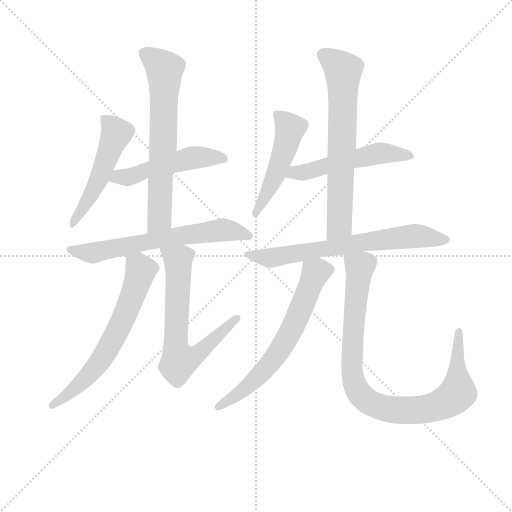
t = 0.00 s
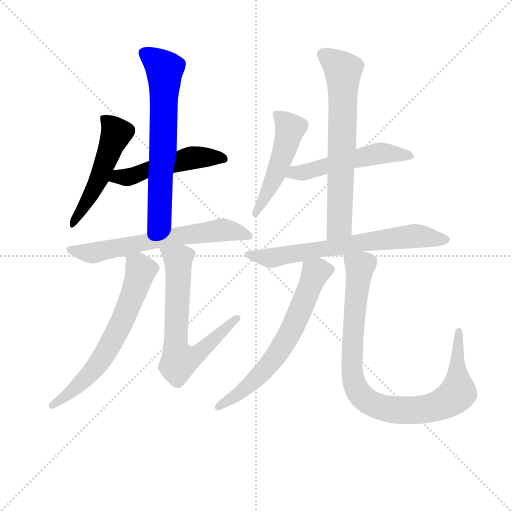
t = 1.85 s
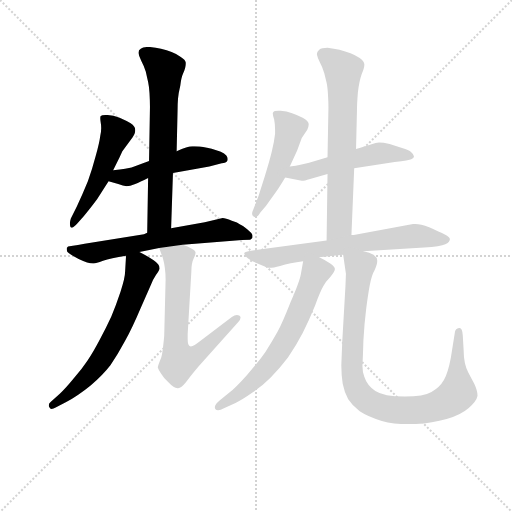
t = 3.70 s
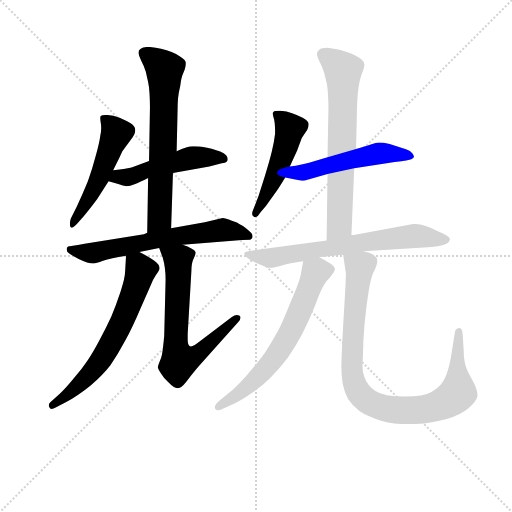
t = 5.55 s
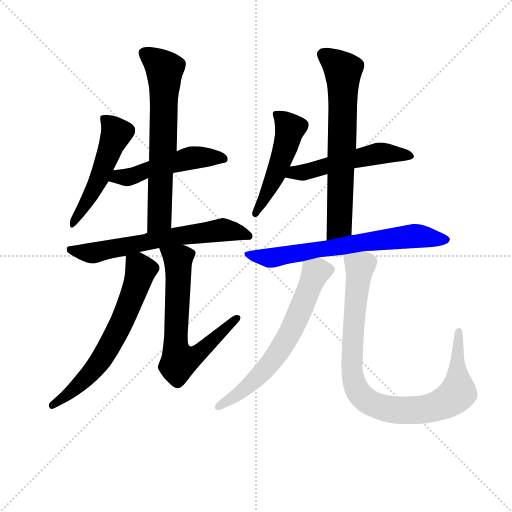
t = 7.40 s
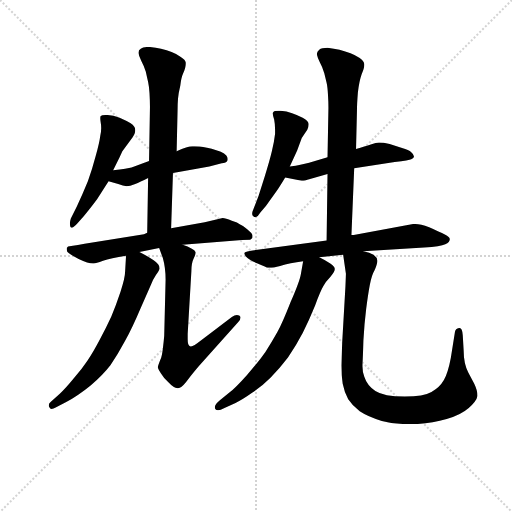
t = 9.25 s

The animated SVG that drew these frames (rendered in a browser with its animation timeline set to each time). Animation: 12 CSS @keyframes rules; one cycle of 9.25 s.

<svg version="1.1" viewBox="0 0 1024 1024" xmlns="http://www.w3.org/2000/svg">
  <g stroke="lightgray" stroke-dasharray="1,1" stroke-width="1" transform="scale(4, 4)">
    <line x1="0" y1="0" x2="256" y2="256"></line>
    <line x1="256" y1="0" x2="0" y2="256"></line>
    <line x1="128" y1="0" x2="128" y2="256"></line>
    <line x1="0" y1="128" x2="256" y2="128"></line>
  </g>
<g transform="scale(0.92, -0.92) translate(60, -900)">
   <style type="text/css">
    @keyframes keyframes0 {
      from {
       stroke: blue;
       stroke-dashoffset: 521;
       stroke-width: 128;
       }
       63% {
       animation-timing-function: step-end;
       stroke: blue;
       stroke-dashoffset: 0;
       stroke-width: 128;
       }
       to {
       stroke: black;
       stroke-width: 1024;
       }
       }
       #make-me-a-hanzi-animation-0 {
         animation: keyframes0 0.673991s both;
         animation-delay: 0.000000s;
         animation-timing-function: linear;
       }
    @keyframes keyframes1 {
      from {
       stroke: blue;
       stroke-dashoffset: 507;
       stroke-width: 128;
       }
       62% {
       animation-timing-function: step-end;
       stroke: blue;
       stroke-dashoffset: 0;
       stroke-width: 128;
       }
       to {
       stroke: black;
       stroke-width: 1024;
       }
       }
       #make-me-a-hanzi-animation-1 {
         animation: keyframes1 0.662598s both;
         animation-delay: 0.673991s;
         animation-timing-function: linear;
       }
    @keyframes keyframes2 {
      from {
       stroke: blue;
       stroke-dashoffset: 670;
       stroke-width: 128;
       }
       69% {
       animation-timing-function: step-end;
       stroke: blue;
       stroke-dashoffset: 0;
       stroke-width: 128;
       }
       to {
       stroke: black;
       stroke-width: 1024;
       }
       }
       #make-me-a-hanzi-animation-2 {
         animation: keyframes2 0.795247s both;
         animation-delay: 1.336589s;
         animation-timing-function: linear;
       }
    @keyframes keyframes3 {
      from {
       stroke: blue;
       stroke-dashoffset: 655;
       stroke-width: 128;
       }
       68% {
       animation-timing-function: step-end;
       stroke: blue;
       stroke-dashoffset: 0;
       stroke-width: 128;
       }
       to {
       stroke: black;
       stroke-width: 1024;
       }
       }
       #make-me-a-hanzi-animation-3 {
         animation: keyframes3 0.783040s both;
         animation-delay: 2.131836s;
         animation-timing-function: linear;
       }
    @keyframes keyframes4 {
      from {
       stroke: blue;
       stroke-dashoffset: 649;
       stroke-width: 128;
       }
       68% {
       animation-timing-function: step-end;
       stroke: blue;
       stroke-dashoffset: 0;
       stroke-width: 128;
       }
       to {
       stroke: black;
       stroke-width: 1024;
       }
       }
       #make-me-a-hanzi-animation-4 {
         animation: keyframes4 0.778158s both;
         animation-delay: 2.914876s;
         animation-timing-function: linear;
       }
    @keyframes keyframes5 {
      from {
       stroke: blue;
       stroke-dashoffset: 676;
       stroke-width: 128;
       }
       69% {
       animation-timing-function: step-end;
       stroke: blue;
       stroke-dashoffset: 0;
       stroke-width: 128;
       }
       to {
       stroke: black;
       stroke-width: 1024;
       }
       }
       #make-me-a-hanzi-animation-5 {
         animation: keyframes5 0.800130s both;
         animation-delay: 3.693034s;
         animation-timing-function: linear;
       }
    @keyframes keyframes6 {
      from {
       stroke: blue;
       stroke-dashoffset: 500;
       stroke-width: 128;
       }
       62% {
       animation-timing-function: step-end;
       stroke: blue;
       stroke-dashoffset: 0;
       stroke-width: 128;
       }
       to {
       stroke: black;
       stroke-width: 1024;
       }
       }
       #make-me-a-hanzi-animation-6 {
         animation: keyframes6 0.656901s both;
         animation-delay: 4.493164s;
         animation-timing-function: linear;
       }
    @keyframes keyframes7 {
      from {
       stroke: blue;
       stroke-dashoffset: 528;
       stroke-width: 128;
       }
       63% {
       animation-timing-function: step-end;
       stroke: blue;
       stroke-dashoffset: 0;
       stroke-width: 128;
       }
       to {
       stroke: black;
       stroke-width: 1024;
       }
       }
       #make-me-a-hanzi-animation-7 {
         animation: keyframes7 0.679688s both;
         animation-delay: 5.150065s;
         animation-timing-function: linear;
       }
    @keyframes keyframes8 {
      from {
       stroke: blue;
       stroke-dashoffset: 683;
       stroke-width: 128;
       }
       69% {
       animation-timing-function: step-end;
       stroke: blue;
       stroke-dashoffset: 0;
       stroke-width: 128;
       }
       to {
       stroke: black;
       stroke-width: 1024;
       }
       }
       #make-me-a-hanzi-animation-8 {
         animation: keyframes8 0.805827s both;
         animation-delay: 5.829753s;
         animation-timing-function: linear;
       }
    @keyframes keyframes9 {
      from {
       stroke: blue;
       stroke-dashoffset: 693;
       stroke-width: 128;
       }
       69% {
       animation-timing-function: step-end;
       stroke: blue;
       stroke-dashoffset: 0;
       stroke-width: 128;
       }
       to {
       stroke: black;
       stroke-width: 1024;
       }
       }
       #make-me-a-hanzi-animation-9 {
         animation: keyframes9 0.813965s both;
         animation-delay: 6.635579s;
         animation-timing-function: linear;
       }
    @keyframes keyframes10 {
      from {
       stroke: blue;
       stroke-dashoffset: 657;
       stroke-width: 128;
       }
       68% {
       animation-timing-function: step-end;
       stroke: blue;
       stroke-dashoffset: 0;
       stroke-width: 128;
       }
       to {
       stroke: black;
       stroke-width: 1024;
       }
       }
       #make-me-a-hanzi-animation-10 {
         animation: keyframes10 0.784668s both;
         animation-delay: 7.449544s;
         animation-timing-function: linear;
       }
    @keyframes keyframes11 {
      from {
       stroke: blue;
       stroke-dashoffset: 937;
       stroke-width: 128;
       }
       75% {
       animation-timing-function: step-end;
       stroke: blue;
       stroke-dashoffset: 0;
       stroke-width: 128;
       }
       to {
       stroke: black;
       stroke-width: 1024;
       }
       }
       #make-me-a-hanzi-animation-11 {
         animation: keyframes11 1.012533s both;
         animation-delay: 8.234212s;
         animation-timing-function: linear;
       }
</style>
<path d="M 186.0 530.0 L 200.0 558.0 Q 205.0 569.0 206.0 571.0 L 228.0 601.0 Q 234.0 611.0 234.0 616.0 L 234.0 618.0 Q 234.0 625.0 224.0 632.0 Q 214.0 638.0 200.0 644.0 Q 186.0 650.0 174.0 650.0 L 169.0 650.0 Q 161.0 650.0 159.0 648.0 Q 158.0 647.0 158.0 643.0 Q 158.0 639.0 159.0 633.0 Q 160.0 628.0 160.0 622.0 Q 160.0 614.0 158.0 605.0 Q 156.0 589.0 148.0 561.0 Q 141.0 534.0 131.0 506.0 Q 120.0 479.0 107.0 451.0 L 94.0 425.0 Q 92.0 419.0 92.0 414.0 Q 92.0 410.0 93.0 407.0 Q 94.0 405.0 96.0 405.0 Q 100.0 405.0 108.0 414.0 L 122.0 430.0 Q 140.0 452.0 151.0 467.0 L 176.0 506.0 L 186.0 530.0 Z" fill="lightgray"></path> 
<path d="M 176.0 506.0 L 197.0 500.0 Q 208.0 496.0 215.0 495.0 Q 222.0 495.0 234.0 500.0 Q 244.0 504.0 262.0 513.0 L 316.0 524.0 L 395.0 538.0 L 422.0 545.0 Q 432.0 546.0 434.0 550.0 Q 435.0 551.0 435.0 553.0 L 435.0 555.0 Q 435.0 558.0 432.0 562.0 Q 428.0 566.0 420.0 570.0 Q 412.0 574.0 390.0 579.0 Q 372.0 582.0 363.0 582.0 L 358.0 582.0 Q 348.0 582.0 324.0 571.0 L 264.0 550.0 L 226.0 536.0 Q 222.0 535.0 212.0 533.0 Q 202.0 531.0 186.0 530.0 C 156.0 528.0 147.0 514.0 176.0 506.0 Z" fill="lightgray"></path> 
<path d="M 262.0 513.0 L 260.0 394.0 C 259.0 364.0 311.0 374.0 312.0 404.0 L 316.0 524.0 L 324.0 571.0 L 326.0 659.0 Q 326.0 674.0 327.0 686.0 Q 328.0 697.0 332.0 714.0 Q 334.0 731.0 338.0 740.0 Q 344.0 754.0 344.0 761.0 L 344.0 764.0 Q 343.0 770.0 333.0 776.0 Q 324.0 783.0 313.0 787.0 Q 303.0 791.0 290.0 794.0 Q 278.0 797.0 264.0 798.0 Q 251.0 798.0 246.0 794.0 Q 241.0 791.0 241.0 786.0 L 241.0 784.0 Q 242.0 778.0 247.0 768.0 Q 253.0 757.0 257.0 744.0 Q 260.0 730.0 262.0 722.0 Q 264.0 713.0 265.0 698.0 Q 266.0 682.0 266.0 668.0 L 264.0 550.0 L 262.0 513.0 Z" fill="lightgray"></path> 
<path d="M 260.0 394.0 L 253.0 391.0 L 124.0 370.0 Q 91.0 364.0 88.0 364.0 L 86.0 362.0 Q 85.0 362.0 85.0 360.0 L 85.0 358.0 Q 85.0 356.0 86.0 353.0 Q 88.0 349.0 111.0 337.0 Q 132.0 327.0 142.0 327.0 L 144.0 327.0 Q 148.0 327.0 164.0 333.0 Q 180.0 339.0 214.0 344.0 L 243.0 352.0 L 286.0 361.0 L 337.0 368.0 L 466.0 378.0 L 484.0 379.0 Q 486.0 380.0 488.0 382.0 Q 489.0 383.0 489.0 385.0 L 489.0 388.0 Q 489.0 392.0 478.0 401.0 Q 468.0 410.0 462.0 412.0 Q 457.0 416.0 444.0 420.0 Q 430.0 426.0 424.0 426.0 L 385.0 417.0 L 312.0 404.0 L 260.0 394.0 Z" fill="lightgray"></path> 
<path d="M 214.0 344.0 L 212.0 310.0 Q 212.0 297.0 202.0 266.0 Q 192.0 236.0 182.0 212.0 Q 171.0 188.0 157.0 162.0 Q 143.0 135.0 130.0 116.0 Q 118.0 98.0 100.0 77.0 Q 83.0 56.0 70.0 44.0 L 50.0 26.0 Q 46.0 23.0 46.0 19.0 Q 46.0 17.0 47.0 15.0 Q 49.0 11.0 52.0 11.0 Q 56.0 11.0 61.0 14.0 L 84.0 26.0 Q 110.0 40.0 137.0 62.0 Q 163.0 84.0 180.0 106.0 Q 196.0 129.0 212.0 159.0 Q 228.0 188.0 244.0 226.0 L 266.0 276.0 Q 272.0 292.0 279.0 302.0 Q 286.0 312.0 287.0 316.0 L 287.0 317.0 Q 287.0 325.0 274.0 334.0 Q 260.0 344.0 243.0 352.0 C 216.0 366.0 215.0 366.0 214.0 344.0 Z" fill="lightgray"></path> 
<path d="M 286.0 361.0 L 294.0 339.0 Q 300.0 318.0 300.0 292.0 L 297.0 170.0 Q 296.0 158.0 294.0 142.0 Q 292.0 125.0 289.0 119.0 Q 283.0 104.0 283.0 101.0 Q 284.0 97.0 290.0 88.0 Q 296.0 78.0 305.0 70.0 Q 318.0 56.0 326.0 56.0 L 327.0 56.0 Q 334.0 56.0 345.0 70.0 Q 355.0 84.0 372.0 104.0 L 458.0 200.0 Q 463.0 206.0 463.0 210.0 Q 463.0 212.0 460.0 214.0 Q 457.0 215.0 455.0 215.0 Q 450.0 215.0 444.0 211.0 L 376.0 159.0 Q 361.0 147.0 355.0 147.0 Q 353.0 147.0 352.0 148.0 Q 348.0 150.0 348.0 163.0 L 348.0 174.0 L 356.0 310.0 Q 356.0 328.0 361.0 338.0 Q 365.0 346.0 365.0 350.0 L 365.0 352.0 Q 364.0 356.0 356.0 360.0 Q 349.0 364.0 337.0 368.0 C 309.0 379.0 276.0 389.0 286.0 361.0 Z" fill="lightgray"></path> 
<path d="M 570.0 538.0 L 586.0 573.0 L 596.0 600.0 L 608.0 618.0 Q 611.0 624.0 611.0 629.0 L 611.0 631.0 Q 610.0 637.0 598.0 644.0 Q 587.0 650.0 575.0 654.0 Q 563.0 658.0 550.0 659.0 L 545.0 659.0 Q 536.0 659.0 534.0 656.0 Q 533.0 655.0 533.0 653.0 Q 533.0 649.0 536.0 640.0 Q 538.0 630.0 538.0 618.0 L 538.0 609.0 Q 536.0 591.0 531.0 571.0 Q 526.0 550.0 516.0 518.0 L 502.0 474.0 L 490.0 443.0 Q 488.0 439.0 488.0 435.0 Q 488.0 431.0 492.0 429.0 Q 493.0 428.0 495.0 428.0 Q 500.0 428.0 506.0 438.0 L 518.0 452.0 L 541.0 484.0 Q 548.0 494.0 560.0 514.0 L 570.0 538.0 Z" fill="lightgray"></path> 
<path d="M 560.0 514.0 L 596.0 507.0 L 597.0 507.0 Q 601.0 507.0 614.0 511.0 L 652.0 522.0 L 710.0 534.0 L 798.0 548.0 Q 830.0 552.0 834.0 554.0 Q 840.0 556.0 840.0 560.0 Q 840.0 564.0 834.0 569.0 Q 829.0 574.0 814.0 578.0 L 787.0 587.0 Q 773.0 590.0 764.0 590.0 Q 758.0 590.0 746.0 586.0 Q 734.0 582.0 714.0 576.0 L 652.0 558.0 L 612.0 546.0 Q 603.0 544.0 593.0 542.0 Q 584.0 540.0 570.0 538.0 C 540.0 533.0 531.0 520.0 560.0 514.0 Z" fill="lightgray"></path> 
<path d="M 652.0 522.0 L 650.0 377.0 C 650.0 347.0 703.0 359.0 704.0 389.0 L 710.0 534.0 L 714.0 576.0 L 716.0 659.0 Q 716.0 674.0 718.0 699.0 Q 721.0 724.0 726.0 738.0 Q 732.0 752.0 732.0 758.0 L 732.0 761.0 Q 731.0 767.0 722.0 774.0 Q 712.0 780.0 702.0 784.0 Q 691.0 788.0 678.0 792.0 Q 666.0 794.0 652.0 796.0 Q 639.0 796.0 634.0 792.0 Q 629.0 788.0 629.0 783.0 L 629.0 781.0 Q 630.0 776.0 635.0 765.0 Q 641.0 754.0 645.0 741.0 L 650.0 720.0 Q 652.0 712.0 653.0 694.0 Q 654.0 678.0 654.0 666.0 L 652.0 558.0 L 652.0 522.0 Z" fill="lightgray"></path> 
<path d="M 650.0 377.0 L 500.0 357.0 Q 472.0 353.0 471.0 350.0 L 471.0 349.0 Q 471.0 347.0 475.0 342.0 Q 480.0 336.0 500.0 327.0 Q 520.0 318.0 522.0 318.0 L 526.0 318.0 Q 534.0 318.0 549.0 322.0 Q 570.0 328.0 599.0 332.0 L 634.0 341.0 L 686.0 346.0 L 730.0 354.0 L 862.0 362.0 Q 898.0 364.0 908.0 369.0 Q 918.0 374.0 918.0 380.0 Q 918.0 384.0 907.0 390.0 Q 896.0 396.0 873.0 406.0 Q 854.0 413.0 843.0 413.0 L 838.0 413.0 L 709.0 389.0 L 704.0 389.0 L 650.0 377.0 Z" fill="lightgray"></path> 
<path d="M 599.0 332.0 L 594.0 304.0 Q 592.0 290.0 572.0 244.0 Q 554.0 198.0 543.0 178.0 Q 532.0 158.0 517.0 135.0 Q 501.0 112.0 477.0 85.0 Q 453.0 58.0 438.0 46.0 L 418.0 30.0 Q 407.0 21.0 407.0 15.0 Q 407.0 13.0 408.0 11.0 Q 410.0 8.0 414.0 8.0 Q 419.0 8.0 428.0 13.0 L 452.0 24.0 Q 467.0 31.0 488.0 46.0 Q 509.0 60.0 528.0 79.0 Q 547.0 98.0 566.0 123.0 Q 584.0 149.0 598.0 176.0 Q 612.0 204.0 625.0 236.0 Q 637.0 268.0 643.0 278.0 Q 648.0 288.0 658.0 298.0 Q 668.0 309.0 668.0 315.0 Q 668.0 320.0 658.0 327.0 Q 649.0 334.0 634.0 341.0 C 607.0 355.0 603.0 357.0 599.0 332.0 Z" fill="lightgray"></path> 
<path d="M 686.0 346.0 L 692.0 305.0 Q 692.0 303.0 691.0 278.0 L 684.0 157.0 L 682.0 106.0 Q 682.0 85.0 685.0 66.0 Q 689.0 46.0 697.0 32.0 Q 706.0 18.0 722.0 6.0 Q 740.0 -6.0 770.0 -15.0 Q 795.0 -22.0 828.0 -22.0 L 844.0 -22.0 Q 880.0 -20.0 911.0 -11.0 Q 942.0 -2.0 959.0 13.0 Q 976.0 28.0 978.0 39.0 L 978.0 41.0 Q 978.0 51.0 971.0 66.0 L 958.0 90.0 Q 948.0 110.0 948.0 137.0 L 946.0 171.0 Q 945.0 187.0 939.0 187.0 L 938.0 187.0 Q 930.0 186.0 929.0 178.0 L 920.0 122.0 Q 914.0 90.0 905.0 74.0 Q 896.0 58.0 878.0 48.0 Q 861.0 38.0 820.0 38.0 Q 774.0 38.0 756.0 50.0 Q 738.0 62.0 732.0 81.0 Q 728.0 90.0 728.0 103.0 L 728.0 108.0 Q 729.0 125.0 730.0 160.0 Q 732.0 196.0 736.0 228.0 Q 740.0 260.0 744.0 281.0 Q 748.0 302.0 754.0 312.0 Q 760.0 325.0 760.0 331.0 L 760.0 334.0 Q 760.0 340.0 752.0 346.0 Q 744.0 351.0 730.0 354.0 C 702.0 364.0 682.0 371.0 686.0 346.0 Z" fill="lightgray"></path> 
      <clipPath id="make-me-a-hanzi-clip-0">
      <path d="M 186.0 530.0 L 200.0 558.0 Q 205.0 569.0 206.0 571.0 L 228.0 601.0 Q 234.0 611.0 234.0 616.0 L 234.0 618.0 Q 234.0 625.0 224.0 632.0 Q 214.0 638.0 200.0 644.0 Q 186.0 650.0 174.0 650.0 L 169.0 650.0 Q 161.0 650.0 159.0 648.0 Q 158.0 647.0 158.0 643.0 Q 158.0 639.0 159.0 633.0 Q 160.0 628.0 160.0 622.0 Q 160.0 614.0 158.0 605.0 Q 156.0 589.0 148.0 561.0 Q 141.0 534.0 131.0 506.0 Q 120.0 479.0 107.0 451.0 L 94.0 425.0 Q 92.0 419.0 92.0 414.0 Q 92.0 410.0 93.0 407.0 Q 94.0 405.0 96.0 405.0 Q 100.0 405.0 108.0 414.0 L 122.0 430.0 Q 140.0 452.0 151.0 467.0 L 176.0 506.0 L 186.0 530.0 Z" fill="lightgray"></path>
      </clipPath>
      <path clip-path="url(#make-me-a-hanzi-clip-0)" d="M 165.0 644.0 L 193.0 611.0 L 155.0 510.0 L 98.0 411.0 " fill="none" id="make-me-a-hanzi-animation-0" stroke-dasharray="393 786" stroke-linecap="round"></path>

      <clipPath id="make-me-a-hanzi-clip-1">
      <path d="M 176.0 506.0 L 197.0 500.0 Q 208.0 496.0 215.0 495.0 Q 222.0 495.0 234.0 500.0 Q 244.0 504.0 262.0 513.0 L 316.0 524.0 L 395.0 538.0 L 422.0 545.0 Q 432.0 546.0 434.0 550.0 Q 435.0 551.0 435.0 553.0 L 435.0 555.0 Q 435.0 558.0 432.0 562.0 Q 428.0 566.0 420.0 570.0 Q 412.0 574.0 390.0 579.0 Q 372.0 582.0 363.0 582.0 L 358.0 582.0 Q 348.0 582.0 324.0 571.0 L 264.0 550.0 L 226.0 536.0 Q 222.0 535.0 212.0 533.0 Q 202.0 531.0 186.0 530.0 C 156.0 528.0 147.0 514.0 176.0 506.0 Z" fill="lightgray"></path>
      </clipPath>
      <path clip-path="url(#make-me-a-hanzi-clip-1)" d="M 183.0 510.0 L 215.0 514.0 L 352.0 556.0 L 395.0 559.0 L 427.0 554.0 " fill="none" id="make-me-a-hanzi-animation-1" stroke-dasharray="379 758" stroke-linecap="round"></path>

      <clipPath id="make-me-a-hanzi-clip-2">
      <path d="M 262.0 513.0 L 260.0 394.0 C 259.0 364.0 311.0 374.0 312.0 404.0 L 316.0 524.0 L 324.0 571.0 L 326.0 659.0 Q 326.0 674.0 327.0 686.0 Q 328.0 697.0 332.0 714.0 Q 334.0 731.0 338.0 740.0 Q 344.0 754.0 344.0 761.0 L 344.0 764.0 Q 343.0 770.0 333.0 776.0 Q 324.0 783.0 313.0 787.0 Q 303.0 791.0 290.0 794.0 Q 278.0 797.0 264.0 798.0 Q 251.0 798.0 246.0 794.0 Q 241.0 791.0 241.0 786.0 L 241.0 784.0 Q 242.0 778.0 247.0 768.0 Q 253.0 757.0 257.0 744.0 Q 260.0 730.0 262.0 722.0 Q 264.0 713.0 265.0 698.0 Q 266.0 682.0 266.0 668.0 L 264.0 550.0 L 262.0 513.0 Z" fill="lightgray"></path>
      </clipPath>
      <path clip-path="url(#make-me-a-hanzi-clip-2)" d="M 252.0 785.0 L 298.0 746.0 L 287.0 425.0 L 265.0 401.0 " fill="none" id="make-me-a-hanzi-animation-2" stroke-dasharray="542 1084" stroke-linecap="round"></path>

      <clipPath id="make-me-a-hanzi-clip-3">
      <path d="M 260.0 394.0 L 253.0 391.0 L 124.0 370.0 Q 91.0 364.0 88.0 364.0 L 86.0 362.0 Q 85.0 362.0 85.0 360.0 L 85.0 358.0 Q 85.0 356.0 86.0 353.0 Q 88.0 349.0 111.0 337.0 Q 132.0 327.0 142.0 327.0 L 144.0 327.0 Q 148.0 327.0 164.0 333.0 Q 180.0 339.0 214.0 344.0 L 243.0 352.0 L 286.0 361.0 L 337.0 368.0 L 466.0 378.0 L 484.0 379.0 Q 486.0 380.0 488.0 382.0 Q 489.0 383.0 489.0 385.0 L 489.0 388.0 Q 489.0 392.0 478.0 401.0 Q 468.0 410.0 462.0 412.0 Q 457.0 416.0 444.0 420.0 Q 430.0 426.0 424.0 426.0 L 385.0 417.0 L 312.0 404.0 L 260.0 394.0 Z" fill="lightgray"></path>
      </clipPath>
      <path clip-path="url(#make-me-a-hanzi-clip-3)" d="M 90.0 359.0 L 141.0 350.0 L 283.0 380.0 L 423.0 400.0 L 482.0 386.0 " fill="none" id="make-me-a-hanzi-animation-3" stroke-dasharray="527 1054" stroke-linecap="round"></path>

      <clipPath id="make-me-a-hanzi-clip-4">
      <path d="M 214.0 344.0 L 212.0 310.0 Q 212.0 297.0 202.0 266.0 Q 192.0 236.0 182.0 212.0 Q 171.0 188.0 157.0 162.0 Q 143.0 135.0 130.0 116.0 Q 118.0 98.0 100.0 77.0 Q 83.0 56.0 70.0 44.0 L 50.0 26.0 Q 46.0 23.0 46.0 19.0 Q 46.0 17.0 47.0 15.0 Q 49.0 11.0 52.0 11.0 Q 56.0 11.0 61.0 14.0 L 84.0 26.0 Q 110.0 40.0 137.0 62.0 Q 163.0 84.0 180.0 106.0 Q 196.0 129.0 212.0 159.0 Q 228.0 188.0 244.0 226.0 L 266.0 276.0 Q 272.0 292.0 279.0 302.0 Q 286.0 312.0 287.0 316.0 L 287.0 317.0 Q 287.0 325.0 274.0 334.0 Q 260.0 344.0 243.0 352.0 C 216.0 366.0 215.0 366.0 214.0 344.0 Z" fill="lightgray"></path>
      </clipPath>
      <path clip-path="url(#make-me-a-hanzi-clip-4)" d="M 224.0 338.0 L 246.0 312.0 L 223.0 243.0 L 187.0 163.0 L 141.0 93.0 L 102.0 54.0 L 54.0 19.0 " fill="none" id="make-me-a-hanzi-animation-4" stroke-dasharray="521 1042" stroke-linecap="round"></path>

      <clipPath id="make-me-a-hanzi-clip-5">
      <path d="M 286.0 361.0 L 294.0 339.0 Q 300.0 318.0 300.0 292.0 L 297.0 170.0 Q 296.0 158.0 294.0 142.0 Q 292.0 125.0 289.0 119.0 Q 283.0 104.0 283.0 101.0 Q 284.0 97.0 290.0 88.0 Q 296.0 78.0 305.0 70.0 Q 318.0 56.0 326.0 56.0 L 327.0 56.0 Q 334.0 56.0 345.0 70.0 Q 355.0 84.0 372.0 104.0 L 458.0 200.0 Q 463.0 206.0 463.0 210.0 Q 463.0 212.0 460.0 214.0 Q 457.0 215.0 455.0 215.0 Q 450.0 215.0 444.0 211.0 L 376.0 159.0 Q 361.0 147.0 355.0 147.0 Q 353.0 147.0 352.0 148.0 Q 348.0 150.0 348.0 163.0 L 348.0 174.0 L 356.0 310.0 Q 356.0 328.0 361.0 338.0 Q 365.0 346.0 365.0 350.0 L 365.0 352.0 Q 364.0 356.0 356.0 360.0 Q 349.0 364.0 337.0 368.0 C 309.0 379.0 276.0 389.0 286.0 361.0 Z" fill="lightgray"></path>
      </clipPath>
      <path clip-path="url(#make-me-a-hanzi-clip-5)" d="M 293.0 357.0 L 327.0 335.0 L 322.0 161.0 L 330.0 115.0 L 373.0 132.0 L 456.0 208.0 " fill="none" id="make-me-a-hanzi-animation-5" stroke-dasharray="548 1096" stroke-linecap="round"></path>

      <clipPath id="make-me-a-hanzi-clip-6">
      <path d="M 570.0 538.0 L 586.0 573.0 L 596.0 600.0 L 608.0 618.0 Q 611.0 624.0 611.0 629.0 L 611.0 631.0 Q 610.0 637.0 598.0 644.0 Q 587.0 650.0 575.0 654.0 Q 563.0 658.0 550.0 659.0 L 545.0 659.0 Q 536.0 659.0 534.0 656.0 Q 533.0 655.0 533.0 653.0 Q 533.0 649.0 536.0 640.0 Q 538.0 630.0 538.0 618.0 L 538.0 609.0 Q 536.0 591.0 531.0 571.0 Q 526.0 550.0 516.0 518.0 L 502.0 474.0 L 490.0 443.0 Q 488.0 439.0 488.0 435.0 Q 488.0 431.0 492.0 429.0 Q 493.0 428.0 495.0 428.0 Q 500.0 428.0 506.0 438.0 L 518.0 452.0 L 541.0 484.0 Q 548.0 494.0 560.0 514.0 L 570.0 538.0 Z" fill="lightgray"></path>
      </clipPath>
      <path clip-path="url(#make-me-a-hanzi-clip-6)" d="M 541.0 652.0 L 571.0 621.0 L 543.0 528.0 L 496.0 436.0 " fill="none" id="make-me-a-hanzi-animation-6" stroke-dasharray="372 744" stroke-linecap="round"></path>

      <clipPath id="make-me-a-hanzi-clip-7">
      <path d="M 560.0 514.0 L 596.0 507.0 L 597.0 507.0 Q 601.0 507.0 614.0 511.0 L 652.0 522.0 L 710.0 534.0 L 798.0 548.0 Q 830.0 552.0 834.0 554.0 Q 840.0 556.0 840.0 560.0 Q 840.0 564.0 834.0 569.0 Q 829.0 574.0 814.0 578.0 L 787.0 587.0 Q 773.0 590.0 764.0 590.0 Q 758.0 590.0 746.0 586.0 Q 734.0 582.0 714.0 576.0 L 652.0 558.0 L 612.0 546.0 Q 603.0 544.0 593.0 542.0 Q 584.0 540.0 570.0 538.0 C 540.0 533.0 531.0 520.0 560.0 514.0 Z" fill="lightgray"></path>
      </clipPath>
      <path clip-path="url(#make-me-a-hanzi-clip-7)" d="M 567.0 518.0 L 767.0 567.0 L 833.0 562.0 " fill="none" id="make-me-a-hanzi-animation-7" stroke-dasharray="400 800" stroke-linecap="round"></path>

      <clipPath id="make-me-a-hanzi-clip-8">
      <path d="M 652.0 522.0 L 650.0 377.0 C 650.0 347.0 703.0 359.0 704.0 389.0 L 710.0 534.0 L 714.0 576.0 L 716.0 659.0 Q 716.0 674.0 718.0 699.0 Q 721.0 724.0 726.0 738.0 Q 732.0 752.0 732.0 758.0 L 732.0 761.0 Q 731.0 767.0 722.0 774.0 Q 712.0 780.0 702.0 784.0 Q 691.0 788.0 678.0 792.0 Q 666.0 794.0 652.0 796.0 Q 639.0 796.0 634.0 792.0 Q 629.0 788.0 629.0 783.0 L 629.0 781.0 Q 630.0 776.0 635.0 765.0 Q 641.0 754.0 645.0 741.0 L 650.0 720.0 Q 652.0 712.0 653.0 694.0 Q 654.0 678.0 654.0 666.0 L 652.0 558.0 L 652.0 522.0 Z" fill="lightgray"></path>
      </clipPath>
      <path clip-path="url(#make-me-a-hanzi-clip-8)" d="M 641.0 782.0 L 686.0 744.0 L 678.0 411.0 L 655.0 384.0 " fill="none" id="make-me-a-hanzi-animation-8" stroke-dasharray="555 1110" stroke-linecap="round"></path>

      <clipPath id="make-me-a-hanzi-clip-9">
      <path d="M 650.0 377.0 L 500.0 357.0 Q 472.0 353.0 471.0 350.0 L 471.0 349.0 Q 471.0 347.0 475.0 342.0 Q 480.0 336.0 500.0 327.0 Q 520.0 318.0 522.0 318.0 L 526.0 318.0 Q 534.0 318.0 549.0 322.0 Q 570.0 328.0 599.0 332.0 L 634.0 341.0 L 686.0 346.0 L 730.0 354.0 L 862.0 362.0 Q 898.0 364.0 908.0 369.0 Q 918.0 374.0 918.0 380.0 Q 918.0 384.0 907.0 390.0 Q 896.0 396.0 873.0 406.0 Q 854.0 413.0 843.0 413.0 L 838.0 413.0 L 709.0 389.0 L 704.0 389.0 L 650.0 377.0 Z" fill="lightgray"></path>
      </clipPath>
      <path clip-path="url(#make-me-a-hanzi-clip-9)" d="M 476.0 350.0 L 529.0 339.0 L 835.0 387.0 L 908.0 380.0 " fill="none" id="make-me-a-hanzi-animation-9" stroke-dasharray="565 1130" stroke-linecap="round"></path>

      <clipPath id="make-me-a-hanzi-clip-10">
      <path d="M 599.0 332.0 L 594.0 304.0 Q 592.0 290.0 572.0 244.0 Q 554.0 198.0 543.0 178.0 Q 532.0 158.0 517.0 135.0 Q 501.0 112.0 477.0 85.0 Q 453.0 58.0 438.0 46.0 L 418.0 30.0 Q 407.0 21.0 407.0 15.0 Q 407.0 13.0 408.0 11.0 Q 410.0 8.0 414.0 8.0 Q 419.0 8.0 428.0 13.0 L 452.0 24.0 Q 467.0 31.0 488.0 46.0 Q 509.0 60.0 528.0 79.0 Q 547.0 98.0 566.0 123.0 Q 584.0 149.0 598.0 176.0 Q 612.0 204.0 625.0 236.0 Q 637.0 268.0 643.0 278.0 Q 648.0 288.0 658.0 298.0 Q 668.0 309.0 668.0 315.0 Q 668.0 320.0 658.0 327.0 Q 649.0 334.0 634.0 341.0 C 607.0 355.0 603.0 357.0 599.0 332.0 Z" fill="lightgray"></path>
      </clipPath>
      <path clip-path="url(#make-me-a-hanzi-clip-10)" d="M 656.0 315.0 L 624.0 306.0 L 573.0 181.0 L 524.0 107.0 L 483.0 64.0 L 414.0 15.0 " fill="none" id="make-me-a-hanzi-animation-10" stroke-dasharray="529 1058" stroke-linecap="round"></path>

      <clipPath id="make-me-a-hanzi-clip-11">
      <path d="M 686.0 346.0 L 692.0 305.0 Q 692.0 303.0 691.0 278.0 L 684.0 157.0 L 682.0 106.0 Q 682.0 85.0 685.0 66.0 Q 689.0 46.0 697.0 32.0 Q 706.0 18.0 722.0 6.0 Q 740.0 -6.0 770.0 -15.0 Q 795.0 -22.0 828.0 -22.0 L 844.0 -22.0 Q 880.0 -20.0 911.0 -11.0 Q 942.0 -2.0 959.0 13.0 Q 976.0 28.0 978.0 39.0 L 978.0 41.0 Q 978.0 51.0 971.0 66.0 L 958.0 90.0 Q 948.0 110.0 948.0 137.0 L 946.0 171.0 Q 945.0 187.0 939.0 187.0 L 938.0 187.0 Q 930.0 186.0 929.0 178.0 L 920.0 122.0 Q 914.0 90.0 905.0 74.0 Q 896.0 58.0 878.0 48.0 Q 861.0 38.0 820.0 38.0 Q 774.0 38.0 756.0 50.0 Q 738.0 62.0 732.0 81.0 Q 728.0 90.0 728.0 103.0 L 728.0 108.0 Q 729.0 125.0 730.0 160.0 Q 732.0 196.0 736.0 228.0 Q 740.0 260.0 744.0 281.0 Q 748.0 302.0 754.0 312.0 Q 760.0 325.0 760.0 331.0 L 760.0 334.0 Q 760.0 340.0 752.0 346.0 Q 744.0 351.0 730.0 354.0 C 702.0 364.0 682.0 371.0 686.0 346.0 Z" fill="lightgray"></path>
      </clipPath>
      <path clip-path="url(#make-me-a-hanzi-clip-11)" d="M 695.0 340.0 L 722.0 320.0 L 711.0 224.0 L 706.0 87.0 L 714.0 56.0 L 741.0 27.0 L 783.0 11.0 L 840.0 8.0 L 896.0 19.0 L 925.0 36.0 L 936.0 55.0 L 933.0 111.0 L 939.0 182.0 " fill="none" id="make-me-a-hanzi-animation-11" stroke-dasharray="809 1618" stroke-linecap="round"></path>

</g>
</svg>
